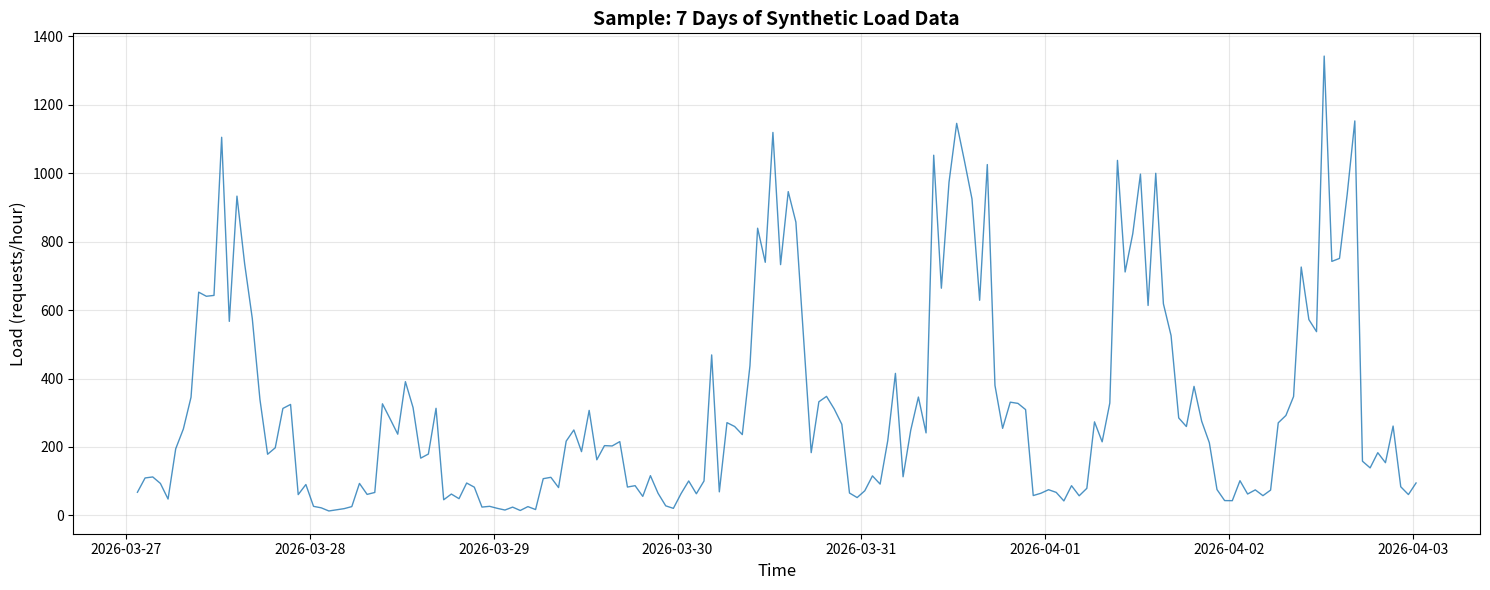

Write Python code to recreate this figure.
"""
Synthetic Training Data Generator for Load Prediction
======================================================
Generates 6 months of realistic file operation load data with:
- Business hours peaks (9am-5pm): 500-1000 req/hr
- Lunch hour spike (12pm-1pm): 1200 req/hr
- Night baseline: 50-100 req/hr
- Weekend reduction: 30% of weekday traffic
- Monthly growth: 5% compound increase
- Random viral spikes: 5x normal load
- Noise: ±20% variation

[redacted]
Portfolio: Interview-ready synthetic data generation
"""

import pandas as pd
import numpy as np
from datetime import datetime, timedelta
import random

# Set random seed for reproducibility
np.random.seed(42)
random.seed(42)

def generate_base_load(hour, day_of_week, is_weekend, is_business_hours):
    """
    Generate base load based on time patterns
    
    Args:
        hour: Hour of day (0-23)
        day_of_week: Day of week (0=Monday, 6=Sunday)
        is_weekend: Boolean indicating weekend
        is_business_hours: Boolean indicating 9am-5pm
    
    Returns:
        Base load in requests/hour
    """
    # Night baseline (10pm - 6am)
    if hour < 6 or hour >= 22:
        base = np.random.uniform(50, 100)
    
    # Morning ramp-up (6am - 9am)
    elif hour < 9:
        base = np.random.uniform(200, 400)
    
    # Business hours (9am - 5pm)
    elif is_business_hours:
        # Lunch peak (12pm - 1pm)
        if hour == 12:
            base = np.random.uniform(1100, 1300)
        else:
            base = np.random.uniform(500, 1000)
    
    # Evening decline (5pm - 10pm)
    else:
        base = np.random.uniform(150, 350)
    
    # Weekend reduction (30% of weekday traffic)
    if is_weekend:
        base *= 0.3
    
    return base

def add_noise(value, noise_percent=20):
    """Add random noise to simulate real-world variation"""
    noise = np.random.uniform(-noise_percent, noise_percent) / 100
    return value * (1 + noise)

def should_spike(probability=0.02):
    """Randomly determine if a viral spike should occur"""
    return random.random() < probability

def generate_training_data(months=6, output_file='training_data.csv'):
    """
    Generate synthetic training data
    
    Args:
        months: Number of months of data to generate
        output_file: Output CSV filename
    
    Returns:
        DataFrame with training data
    """
    print(f"[Data Generator] Generating {months} months of synthetic data...")
    
    # Start date: 6 months ago from now
    start_date = datetime.now() - timedelta(days=30 * months)
    
    # Generate hourly data points
    total_hours = 24 * 30 * months
    data = []
    
    current_date = start_date
    month_counter = 0
    
    for i in range(total_hours):
        # Extract time features
        hour = current_date.hour
        day_of_week = current_date.weekday()  # 0=Monday, 6=Sunday
        month = current_date.month
        is_weekend = day_of_week >= 5  # Saturday=5, Sunday=6
        is_business_hours = 9 <= hour < 17
        
        # Calculate monthly growth (5% per month)
        months_elapsed = (current_date - start_date).days / 30
        growth_factor = 1 + (0.05 * months_elapsed)
        
        # Generate base load
        base_load = generate_base_load(hour, day_of_week, is_weekend, is_business_hours)
        
        # Apply monthly growth
        load = base_load * growth_factor
        
        # Add noise
        load = add_noise(load, noise_percent=20)
        
        # Random viral spikes (2% chance per hour)
        if should_spike(probability=0.02):
            load *= random.uniform(3, 5)
            print(f"[Data Generator] Viral spike at {current_date}: {load:.0f} req/hr")
        
        # Ensure non-negative
        load = max(0, load)
        
        # Store data point
        data.append({
            'timestamp': current_date,
            'hour_of_day': hour,
            'day_of_week': day_of_week,
            'month': month,
            'is_weekend': int(is_weekend),
            'is_business_hours': int(is_business_hours),
            'current_load': round(load, 2)
        })
        
        # Move to next hour
        current_date += timedelta(hours=1)
    
    # Create DataFrame
    df = pd.DataFrame(data)
    
    # Add lagged features (historical load)
    print("[Data Generator] Creating lagged features...")
    df['load_1h_ago'] = df['current_load'].shift(1)
    df['load_24h_ago'] = df['current_load'].shift(24)
    
    # Calculate 7-day rolling average
    df['avg_load_last_7d'] = df['current_load'].shift(1).rolling(window=24*7, min_periods=1).mean()
    
    # Drop rows with NaN values (first few rows due to lagging)
    df = df.dropna()
    
    # Save to CSV
    df.to_csv(output_file, index=False)
    print(f"[Data Generator] ✓ Generated {len(df)} data points")
    print(f"[Data Generator] ✓ Saved to {output_file}")
    
    # Print statistics
    print("\n=== Data Statistics ===")
    print(f"Date range: {df['timestamp'].min()} to {df['timestamp'].max()}")
    print(f"Load range: {df['current_load'].min():.0f} - {df['current_load'].max():.0f} req/hr")
    print(f"Average load: {df['current_load'].mean():.0f} req/hr")
    print(f"Std deviation: {df['current_load'].std():.0f} req/hr")
    
    # Business hours vs non-business hours
    business_avg = df[df['is_business_hours'] == 1]['current_load'].mean()
    non_business_avg = df[df['is_business_hours'] == 0]['current_load'].mean()
    print(f"\nBusiness hours avg: {business_avg:.0f} req/hr")
    print(f"Non-business hours avg: {non_business_avg:.0f} req/hr")
    print(f"Peak ratio: {business_avg / non_business_avg:.2f}x")
    
    # Weekend vs weekday
    weekend_avg = df[df['is_weekend'] == 1]['current_load'].mean()
    weekday_avg = df[df['is_weekend'] == 0]['current_load'].mean()
    print(f"\nWeekday avg: {weekday_avg:.0f} req/hr")
    print(f"Weekend avg: {weekend_avg:.0f} req/hr")
    print(f"Weekend reduction: {(1 - weekend_avg / weekday_avg) * 100:.1f}%")
    
    return df

def visualize_data(df, output_file='data_visualization.png'):
    """
    Create visualization of generated data
    
    Args:
        df: DataFrame with training data
        output_file: Output image filename
    """
    import matplotlib.pyplot as plt
    
    print("\n[Data Generator] Creating visualization...")
    
    # Sample 7 days for visualization (too many points otherwise)
    sample_df = df.head(24 * 7)
    
    plt.figure(figsize=(15, 6))
    plt.plot(sample_df['timestamp'], sample_df['current_load'], linewidth=1, alpha=0.8)
    plt.title('Sample: 7 Days of Synthetic Load Data', fontsize=14, fontweight='bold')
    plt.xlabel('Time', fontsize=12)
    plt.ylabel('Load (requests/hour)', fontsize=12)
    plt.grid(True, alpha=0.3)
    plt.tight_layout()
    plt.savefig(output_file, dpi=150)
    print(f"[Data Generator] ✓ Visualization saved to {output_file}")

if __name__ == "__main__":
    print("=" * 60)
    print("CloudFileSystem - ML Load Prediction")
    print("Synthetic Training Data Generator")
    print("=" * 60)
    print()
    
    # Generate data
    df = generate_training_data(months=6, output_file='training_data.csv')
    
    # Create visualization
    try:
        visualize_data(df, output_file='data_visualization.png')
    except Exception as e:
        print(f"[Data Generator] Warning: Could not create visualization: {e}")
    
    print("\n" + "=" * 60)
    print("✓ Data generation complete!")
    print("Next step: Run 'python train_model.py' to train the model")
    print("=" * 60)
